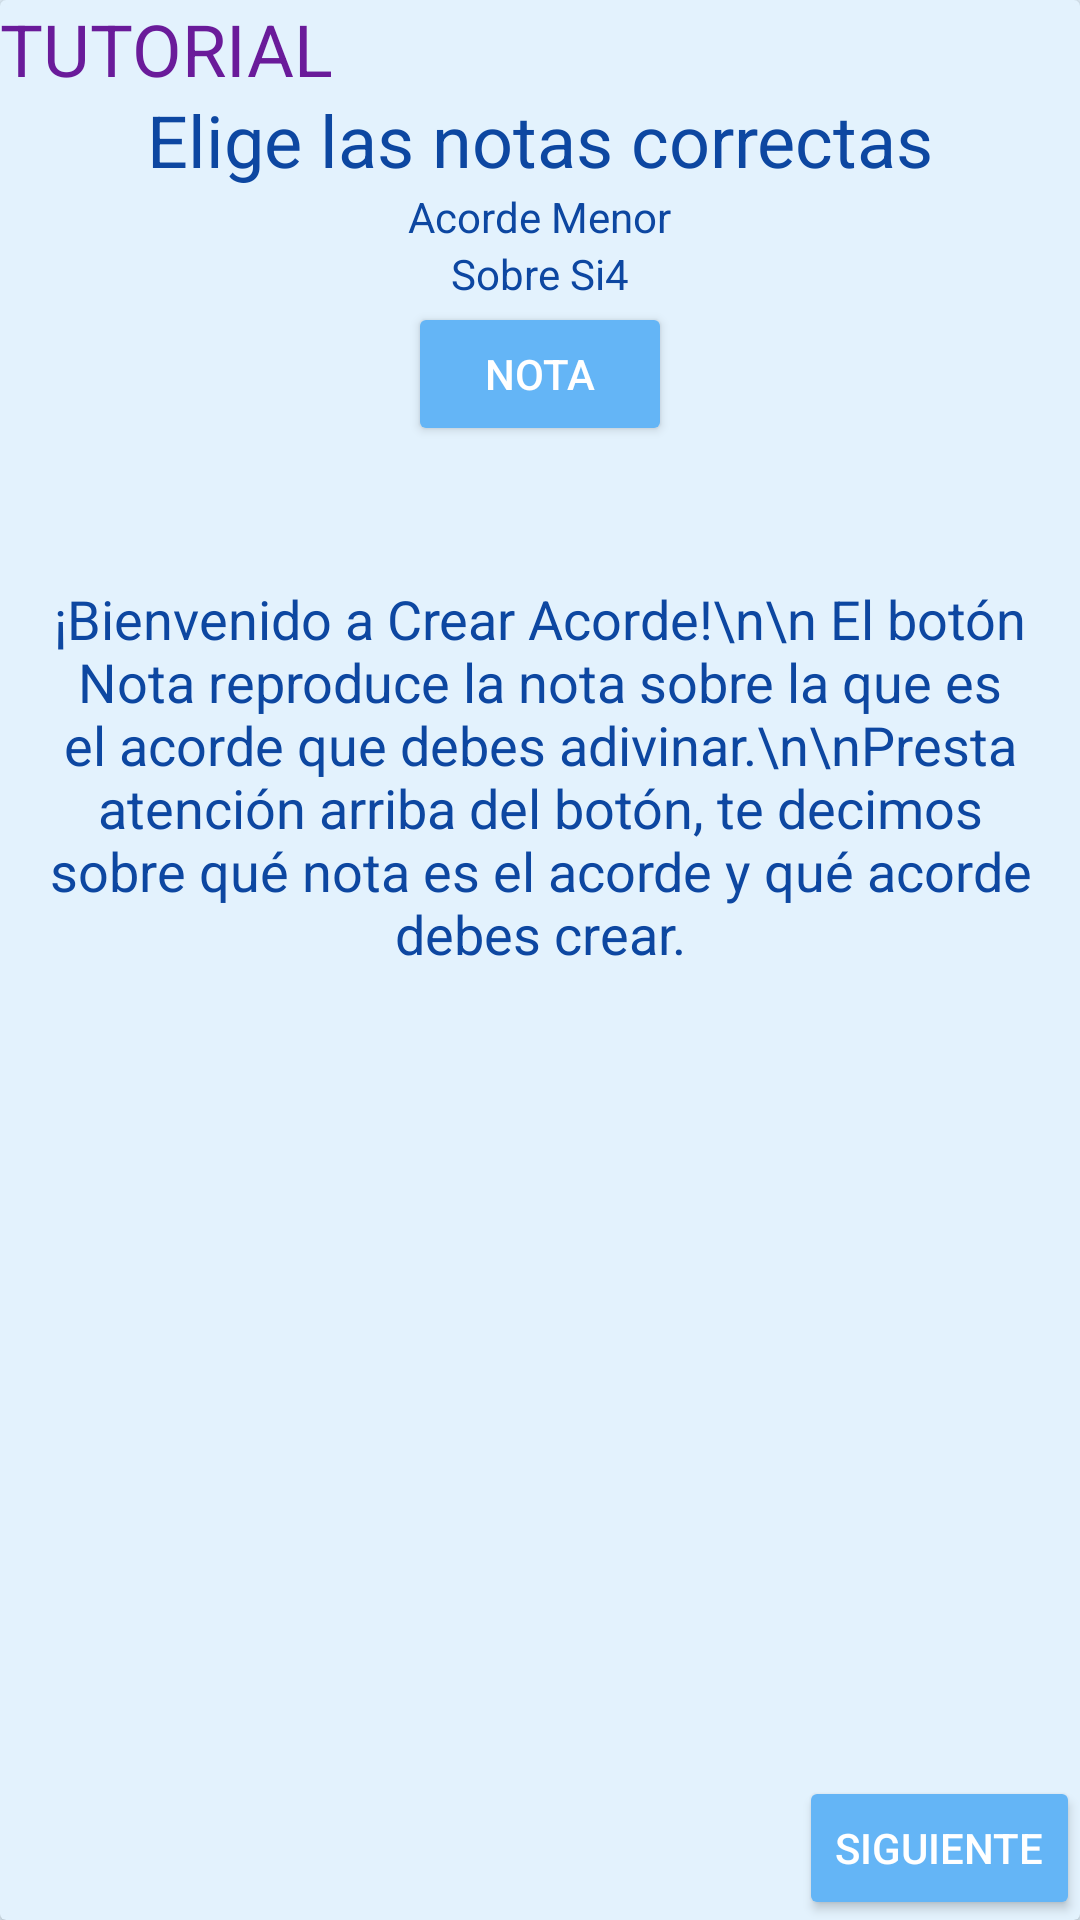

Reconstruct the res/layout file that produces this screen, plus the resources it refers to.
<!-- AndroidManifest.xml: application theme AppTheme -->
<!-- res/layout/popup_tutorial_crearacordes.xml -->
<?xml version="1.0" encoding="utf-8"?>
<LinearLayout xmlns:android="http://schemas.android.com/apk/res/android"
    xmlns:app="http://schemas.android.com/apk/res-auto"
    android:id="@+id/popup_crearacorde"
    android:layout_width="match_parent"
    android:layout_height="match_parent"
    android:layout_marginTop="5dp"
    android:layout_marginBottom="5dp"
    android:gravity="center"
    android:orientation="vertical">

    <androidx.cardview.widget.CardView
        android:layout_width="match_parent"
        android:layout_height="match_parent"
        android:layout_alignParentStart="true"
        android:layout_alignParentLeft="true"
        android:layout_alignParentTop="true"
        app:cardBackgroundColor="@color/md_blue_50">


        <androidx.constraintlayout.widget.ConstraintLayout
            android:layout_width="match_parent"
            android:layout_height="match_parent">

            <TextView
                android:id="@+id/popup_crearcorde_ayuda"
                android:layout_width="wrap_content"
                android:layout_height="wrap_content"
                android:text="TUTORIAL"
                android:textColor="@color/md_purple_800"
                android:textSize="24sp"
                app:layout_constraintStart_toStartOf="parent"
                app:layout_constraintTop_toTopOf="parent" />

            <TextView
                android:id="@+id/popup_crearacorde_tituloSeleccionar"
                android:layout_width="wrap_content"
                android:layout_height="wrap_content"
                android:text="Elige las notas correctas"
                android:textColor="@color/md_blue_900"
                android:textSize="24sp"
                app:layout_constraintBottom_toBottomOf="parent"
                app:layout_constraintEnd_toEndOf="parent"
                app:layout_constraintHorizontal_bias="0.50"
                app:layout_constraintStart_toStartOf="parent"
                app:layout_constraintTop_toTopOf="parent"
                app:layout_constraintVertical_bias="0.05" />

            <LinearLayout
                android:id="@+id/popup_crearacorde_scrollView2"
                android:layout_width="match_parent"
                android:layout_height="match_parent"
                android:layout_marginStart="60dp"
                android:layout_marginTop="130dp"
                android:layout_marginEnd="60dp"
                android:layout_marginBottom="150dp"
                android:fillViewport="true"
                android:gravity="center"
                android:orientation="vertical"
                android:visibility="invisible"
                app:layout_constraintBottom_toTopOf="@+id/popup_crearacorde_linearLayout8"
                app:layout_constraintEnd_toEndOf="parent"
                app:layout_constraintStart_toStartOf="parent"
                app:layout_constraintTop_toBottomOf="@+id/popup_crearacorde_linearprincipal">

                <Button
                    android:id="@+id/popup_crearacorde_button1"
                    android:layout_width="match_parent"
                    android:layout_height="wrap_content"
                    android:text="FA4" />

                <Button
                    android:id="@+id/popup_crearacorde_button2"
                    android:layout_width="match_parent"
                    android:layout_height="wrap_content"
                    android:text="RE5" />

                <Button
                    android:id="@+id/popup_crearacorde_button3"
                    android:layout_width="match_parent"
                    android:layout_height="wrap_content"
                    android:text="FA#5" />
            </LinearLayout>


            <LinearLayout
                android:id="@+id/popup_crearacorde_linearLayout8"
                android:layout_width="match_parent"
                android:layout_height="wrap_content"
                android:divider="@drawable/divisor_botones_menu"
                android:gravity="center"
                android:orientation="vertical"
                android:showDividers="middle"
                android:visibility="invisible"
                app:layout_constraintBottom_toBottomOf="parent"
                app:layout_constraintEnd_toEndOf="parent"
                app:layout_constraintHorizontal_bias="0.5"
                app:layout_constraintStart_toStartOf="parent"
                app:layout_constraintTop_toTopOf="parent"
                app:layout_constraintVertical_bias="0.85">

                <Button
                    android:id="@+id/comprobarAcordes"
                    android:layout_width="wrap_content"
                    android:layout_height="wrap_content"
                    android:onClick="comprobarAcordes"
                    android:text="Comprobar resultado" />

                <LinearLayout
                    android:layout_width="match_parent"
                    android:layout_height="match_parent"
                    android:gravity="center"
                    android:orientation="horizontal">

                    <Button
                        android:id="@+id/continuar_ac"
                        android:layout_width="wrap_content"
                        android:layout_height="wrap_content"
                        android:onClick="volverAtrasAcordes"
                        android:text="Volver a seleccionar nivel" />

                    <Button
                        android:id="@+id/button_info_adivinarAcorde"
                        android:layout_width="wrap_content"
                        android:layout_height="wrap_content"
                        android:onClick="muestraPosibles"
                        android:text="Info" />
                </LinearLayout>
            </LinearLayout>

            <LinearLayout
                android:id="@+id/popup_crearacorde_linearprincipal"
                android:layout_width="match_parent"
                android:layout_height="wrap_content"
                android:divider="@drawable/divisor_botones_menu"
                android:gravity="center"
                android:orientation="vertical"
                android:showDividers="middle"
                app:layout_constraintTop_toBottomOf="@id/popup_crearacorde_tituloSeleccionar"
                app:layout_constraintVertical_bias="0.03">

                <TextView
                    android:id="@+id/popup_crearacorde_Id_intervalo"
                    android:layout_width="wrap_content"
                    android:layout_height="wrap_content"
                    android:text="Acorde Menor"
                    android:textColor="@color/md_blue_900" />

                <TextView
                    android:id="@+id/popup_crearacorde_Id_nota_intervalo"
                    android:layout_width="wrap_content"
                    android:layout_height="wrap_content"
                    android:text="Sobre Si4"
                    android:textColor="@color/md_blue_900" />

                <LinearLayout
                    android:layout_width="match_parent"
                    android:layout_height="wrap_content"
                    android:divider="@drawable/divisor_botones_menu"
                    android:gravity="center"
                    android:orientation="horizontal"
                    android:showDividers="middle">

                    <Button
                        android:id="@+id/popup_crearacorde_botonReferencia"
                        android:layout_width="wrap_content"
                        android:layout_height="wrap_content"
                        android:text="Nota" />

                </LinearLayout>
            </LinearLayout>

            <TextView
                android:id="@+id/popup_crearacorde_mensaje1"
                android:layout_width="wrap_content"
                android:layout_height="wrap_content"
                android:layout_marginTop="10dp"
                android:paddingStart="10dp"
                android:paddingEnd="10dp"
                android:text="¡Bienvenido a Crear Acorde!\n\n El botón Nota reproduce la nota sobre la que es el acorde que debes adivinar.\n\nPresta atención arriba del botón, te decimos sobre qué nota es el acorde y qué acorde debes crear."
                android:textAlignment="center"
                android:textColor="@color/md_blue_900"
                android:textSize="18sp"
                app:layout_constraintBottom_toBottomOf="parent"
                app:layout_constraintEnd_toEndOf="parent"
                app:layout_constraintHorizontal_bias="0.50"
                app:layout_constraintStart_toStartOf="parent"
                app:layout_constraintTop_toBottomOf="@id/popup_crearacorde_linearprincipal"
                app:layout_constraintVertical_bias="0.1" />

            <TextView
                android:id="@+id/popup_crearacorde_mensaje2"
                android:layout_width="wrap_content"
                android:layout_height="wrap_content"
                android:layout_marginTop="93dp"
                android:paddingStart="10dp"
                android:paddingEnd="10dp"
                android:text="Estas son las opciones que te ofrecemos.\nRecuerda, en este modo de juego debes seleccionar las notas para crear el acorde sobre la nota que te proponemos."
                android:textAlignment="center"
                android:textColor="@color/md_blue_900"
                android:textSize="18sp"
                android:visibility="invisible"
                app:layout_constraintBottom_toBottomOf="parent"
                app:layout_constraintEnd_toEndOf="parent"
                app:layout_constraintHorizontal_bias="0.50"
                app:layout_constraintStart_toStartOf="parent"

                app:layout_constraintTop_toTopOf="parent"
                app:layout_constraintVertical_bias="0.75" />

            <TextView
                android:id="@+id/popup_crearacorde_mensaje3"
                android:layout_width="wrap_content"
                android:layout_height="wrap_content"
                android:paddingStart="10dp"
                android:paddingEnd="10dp"
                android:text="Cuando tengas claro que la opción que has marcado es la correcta pulsa el botón Comprobar Resultado.\n\n Siempre puedes volver a la pantalla de selección de nivel pulsando el botón Volver a Seleccionar Nivel.\nEn el botón Info te proponemos alguna ayuda para superar los niveles.\n\n ¡Mucha suerte!"
                android:textAlignment="center"
                android:textColor="@color/md_blue_900"
                android:textSize="18sp"
                android:visibility="invisible"
                app:layout_constraintBottom_toTopOf="@id/popup_crearacorde_linearLayout8"
                app:layout_constraintEnd_toEndOf="parent"
                app:layout_constraintHorizontal_bias="0.50"
                app:layout_constraintStart_toStartOf="parent"
                app:layout_constraintTop_toTopOf="parent"
                app:layout_constraintVertical_bias="0.9" />

            <Button
                android:id="@+id/popup_crearacorde_prev"
                android:layout_width="wrap_content"
                android:layout_height="wrap_content"
                android:onClick="prev"
                android:text="Anterior"
                android:visibility="gone"
                app:layout_constraintBottom_toBottomOf="parent"
                app:layout_constraintStart_toStartOf="parent" />

            <Button
                android:id="@+id/popup_crearacorde_next"
                android:layout_width="wrap_content"
                android:layout_height="wrap_content"
                android:onClick="next"
                android:text="Siguiente"
                app:layout_constraintBottom_toBottomOf="parent"
                app:layout_constraintEnd_toEndOf="parent" />

        </androidx.constraintlayout.widget.ConstraintLayout>


    </androidx.cardview.widget.CardView>


</LinearLayout>
<!-- resources referenced by this layout -->
<resources>
  <color name="md_blue_50">#e3f2fd</color>
  <color name="md_blue_900">#0d47a1</color>
  <color name="md_purple_800">#6a1b9a</color>
  <style name="AppTheme" parent="Theme.AppCompat.Light.NoActionBar">
          
  
          
          <item name="colorPrimary">@color/md_blue_200</item>
  
          
          <item name="colorPrimaryDark">@color/md_blue_200</item>
  
          
          <item name="android:colorBackground">@color/md_blue_50</item>
  
          <item name="android:textColor">@color/md_text_white</item>
  
          
          <item name="android:colorButtonNormal">@color/md_blue_300</item>
  
          <item name="spinnerDropDownItemStyle">@style/mySpinnerItemStyle</item>
  
      </style>
  <color name="md_blue_200">#90caf9</color>
  <color name="md_text_white">#ffffffff</color>
  <color name="md_blue_300">#64b5f6</color>
  <style name="mySpinnerItemStyle" parent="@android:style/Widget.Holo.DropDownItem.Spinner">
              <item name="android:textColor">@color/md_blue_900</item>
          </style>
</resources>
